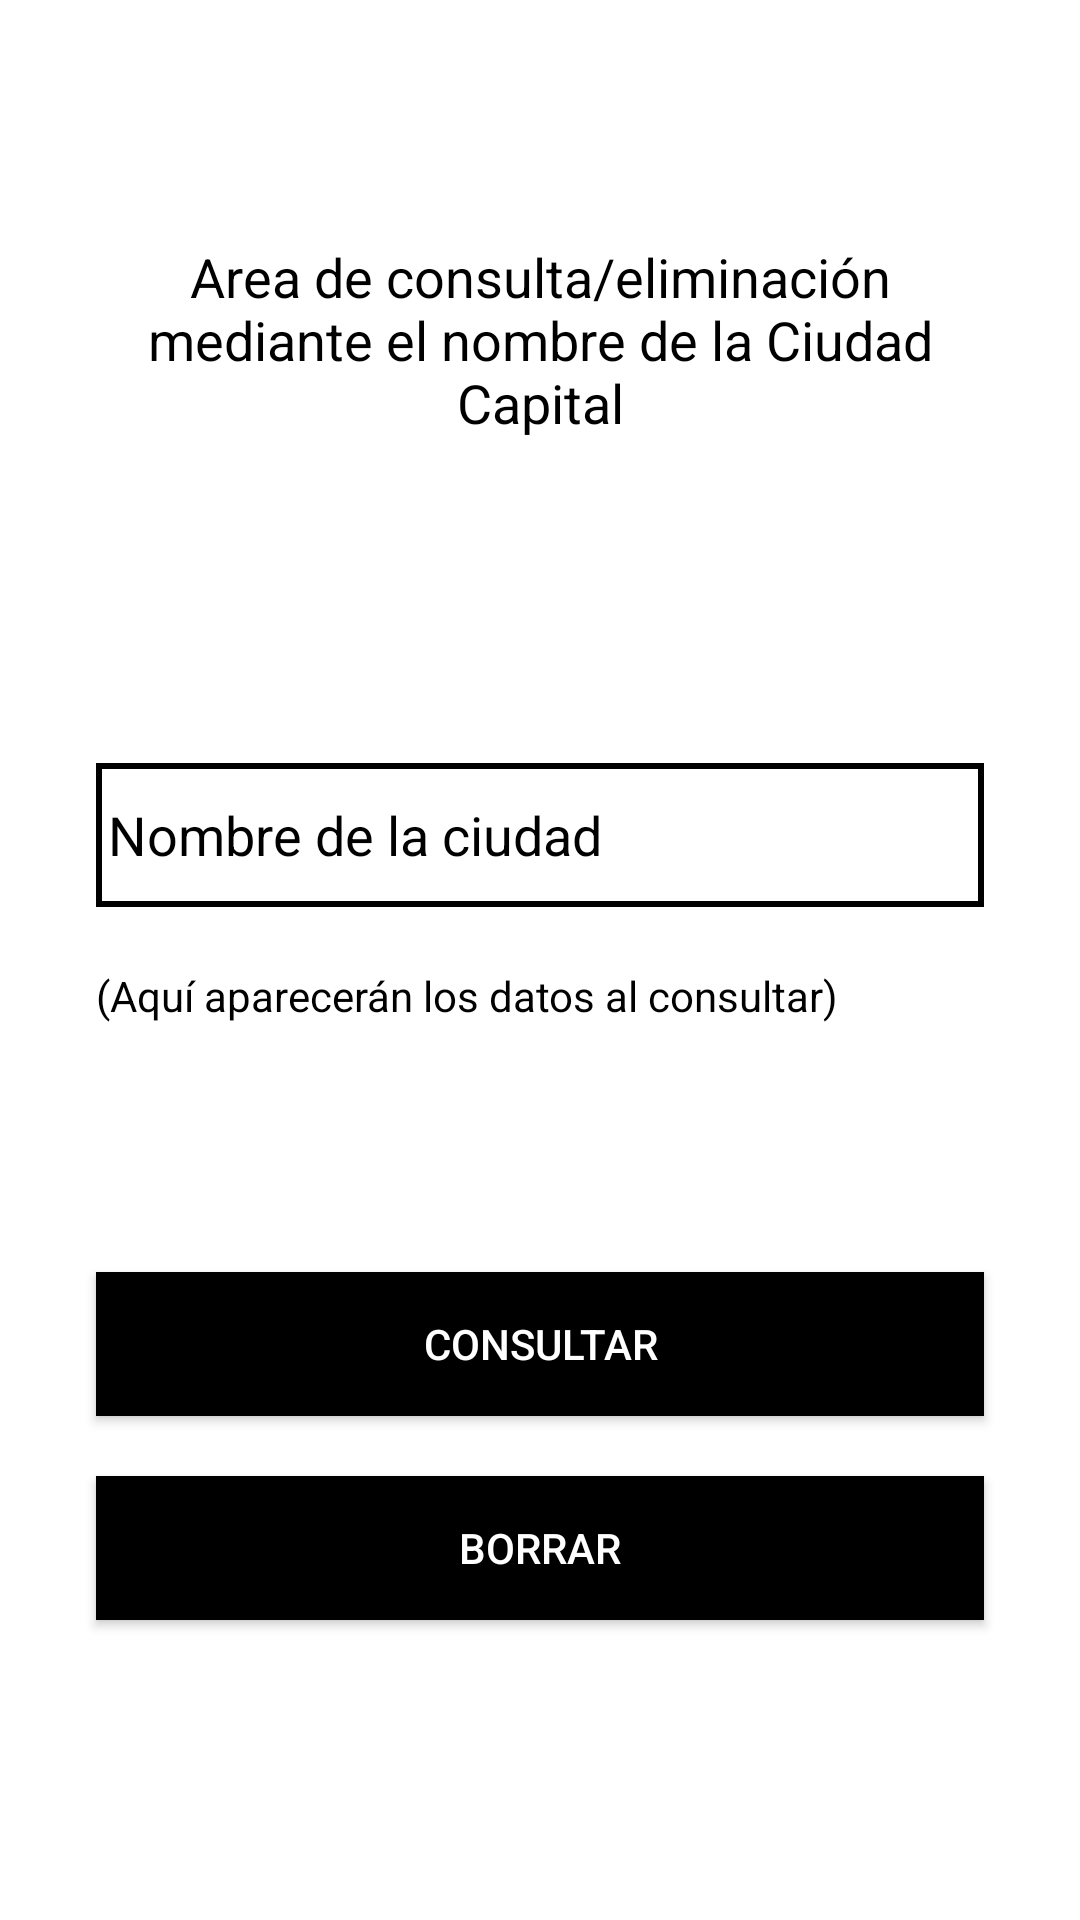

Layout XML and referenced resources for this Android screen:
<!-- AndroidManifest.xml: application theme Theme.AppCompat.NoActionBar -->
<!-- res/layout/activity_bccp.xml -->
<?xml version="1.0" encoding="utf-8"?>
<androidx.constraintlayout.widget.ConstraintLayout xmlns:android="http://schemas.android.com/apk/res/android"
    xmlns:app="http://schemas.android.com/apk/res-auto"
    xmlns:tools="http://schemas.android.com/tools"
    android:layout_width="match_parent"
    android:layout_height="match_parent"
    android:background="@color/white"
    tools:context="BorrarConsultarCN">

    <EditText
        android:id="@+id/etCiudad"
        android:layout_width="match_parent"
        android:layout_height="wrap_content"
        android:layout_marginStart="32dp"
        android:layout_marginTop="108dp"
        android:layout_marginEnd="32dp"
        android:background="@drawable/edittext_border"
        android:ems="10"
        android:hint="@string/nombre_de_la_ciudad"
        android:importantForAutofill="no"
        android:inputType="textPersonName"
        android:maxLength="25"
        android:minHeight="48dp"
        android:textColor="@color/black"
        android:textColorHint="@color/black"
        app:layout_constraintEnd_toEndOf="parent"
        app:layout_constraintHorizontal_bias="0.0"
        app:layout_constraintStart_toStartOf="parent"
        app:layout_constraintTop_toBottomOf="@+id/textView2"
        tools:ignore="VisualLintTextFieldSize" />

    <TextView
        android:id="@+id/textView2"
        android:layout_width="match_parent"
        android:layout_height="wrap_content"
        android:layout_marginStart="32dp"
        android:layout_marginTop="80dp"
        android:layout_marginEnd="32dp"
        android:gravity="center"
        android:text="@string/area_de_consulta_eliminaci_n_nmediante_el_nombre_de_la_ciudad_capital"
        android:textColor="@color/black"
        android:textSize="18sp"
        app:layout_constraintEnd_toEndOf="parent"
        app:layout_constraintStart_toStartOf="parent"
        app:layout_constraintTop_toTopOf="parent" />

    <Button
        android:id="@+id/btcConsultar1"
        android:layout_width="match_parent"
        android:layout_height="wrap_content"
        android:layout_marginStart="32dp"
        android:layout_marginEnd="32dp"
        android:layout_marginBottom="20dp"
        android:background="@color/black"
        android:text="@string/consultar"
        app:layout_constraintBottom_toTopOf="@+id/btcBorrar1"
        app:layout_constraintEnd_toEndOf="parent"
        app:layout_constraintStart_toStartOf="parent"
        tools:ignore="VisualLintButtonSize" />

    <Button
        android:id="@+id/btcBorrar1"
        android:layout_width="match_parent"
        android:layout_height="wrap_content"
        android:layout_marginStart="32dp"
        android:layout_marginEnd="32dp"
        android:layout_marginBottom="100dp"
        android:background="@color/black"
        android:text="@string/borrar"
        app:layout_constraintBottom_toBottomOf="parent"
        app:layout_constraintEnd_toEndOf="parent"
        app:layout_constraintStart_toStartOf="parent"
        tools:ignore="VisualLintButtonSize" />

    <TextView
        android:id="@+id/tvConsulta1"
        android:layout_width="match_parent"
        android:layout_height="wrap_content"
        android:layout_marginStart="32dp"
        android:layout_marginTop="20dp"
        android:layout_marginEnd="32dp"
        android:text="@string/aqu_aparecer_n_los_datos_al_consultar"
        android:textColor="@color/black"
        app:layout_constraintEnd_toEndOf="parent"
        app:layout_constraintHorizontal_bias="0.0"
        app:layout_constraintStart_toStartOf="parent"
        app:layout_constraintTop_toBottomOf="@+id/etCiudad" />
</androidx.constraintlayout.widget.ConstraintLayout>
<!-- resources referenced by this layout -->
<resources>
  <!-- drawable edittext_border (drawable) -->
  <?xml version="1.0" encoding="utf-8"?>
  <shape xmlns:android="http://schemas.android.com/apk/res/android"
      android:shape="rectangle">
      <stroke
          android:width="2dp"
          android:color="#000000" />
      <padding
          android:bottom="4dp"
          android:left="4dp"
          android:right="4dp"
          android:top="4dp" />
  </shape>
  <string name="aqu_aparecer_n_los_datos_al_consultar">(Aquí aparecerán los datos al consultar)</string>
  <string name="area_de_consulta_eliminaci_n_nmediante_el_nombre_de_la_ciudad_capital">Area de consulta/eliminación\nmediante el nombre de la Ciudad Capital</string>
  <string name="borrar">Borrar</string>
  <string name="consultar">Consultar</string>
  <string name="nombre_de_la_ciudad">Nombre de la ciudad</string>
  <!-- not gathered from this repository: default colours our renderer supplied (Android Studio template values) -->
  <color name="black">#FF000000</color>
  <color name="white">#FFFFFFFF</color>
</resources>
